Run: headless pygame with SDL's dummy video driver; simulated clock (each Clock.tick advances the game by its frame time, no real sleeping); random seed 0; keys injected as events and as key.get_pressed() state; mouse plan: one left click at the window centre at the start of phase 2, then a move to the lower-right quarter at the start of phase 3; restart key R tapped at the start of phases 3 and 4.
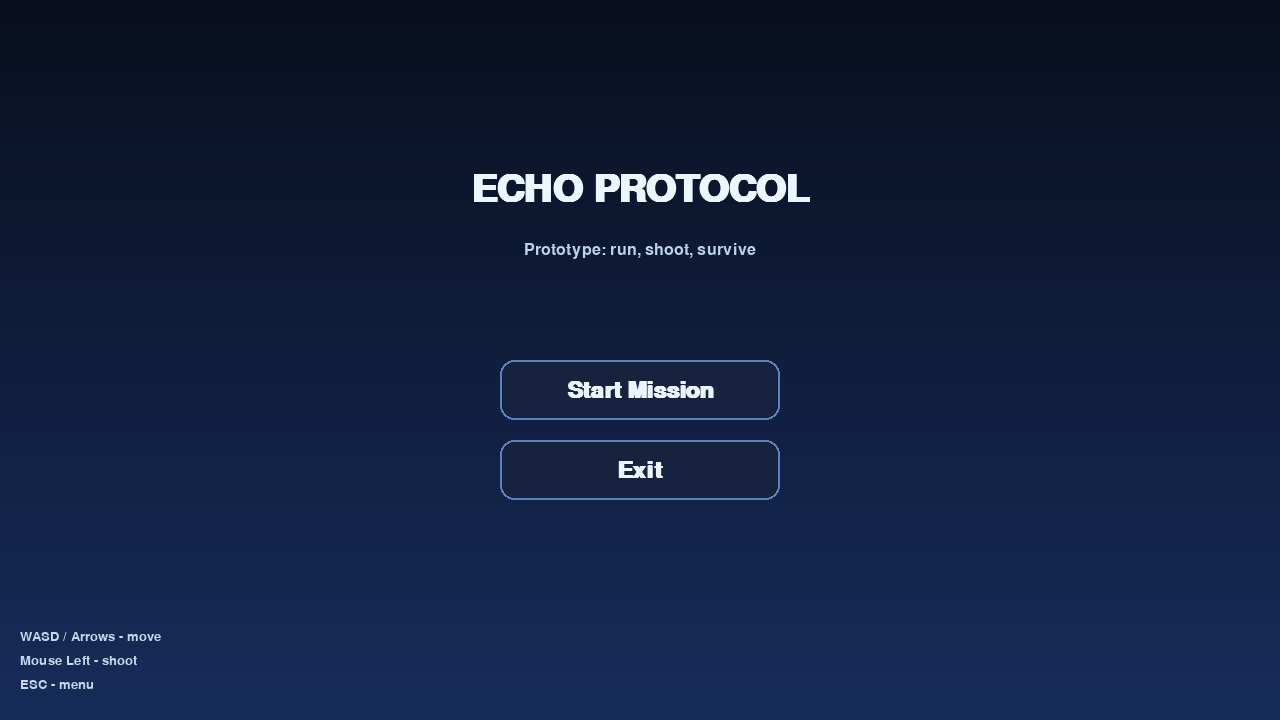
Frame 1 of 4 · flips 1–60 · no input
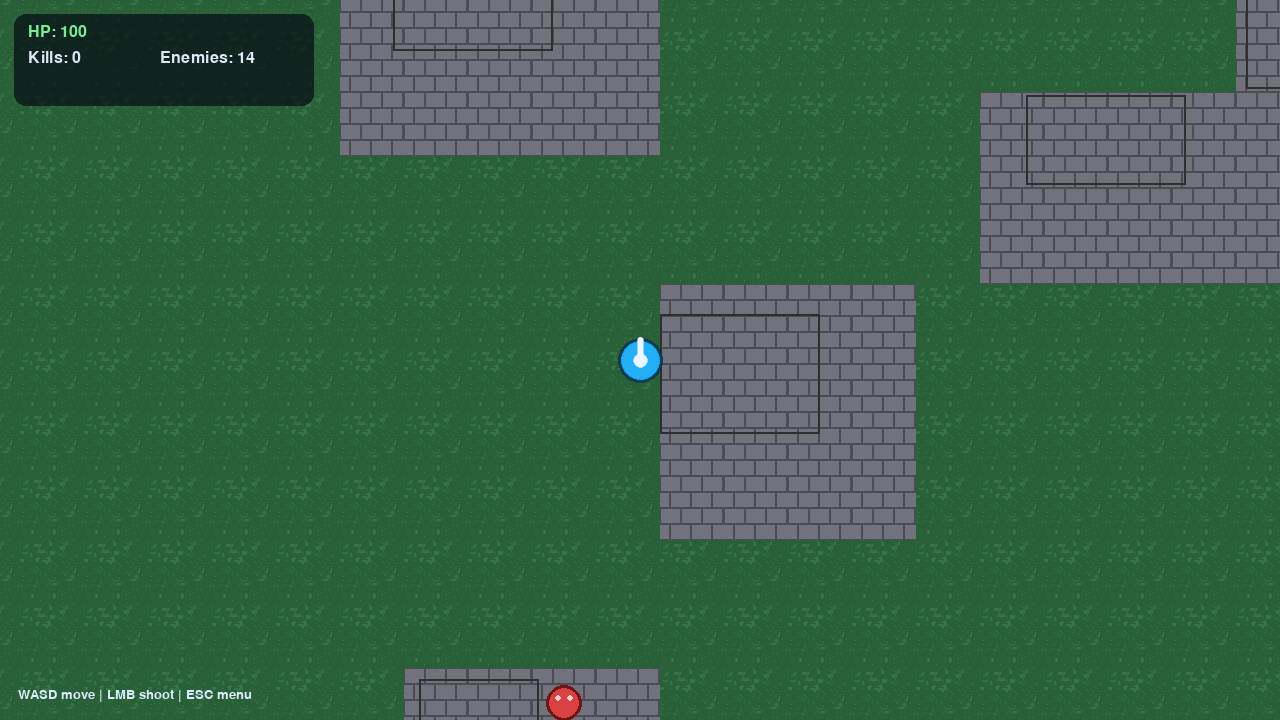
Frame 2 of 4 · flips 61–180 · clicked the window centre · tapped SPACE, RETURN · held RIGHT (→), D
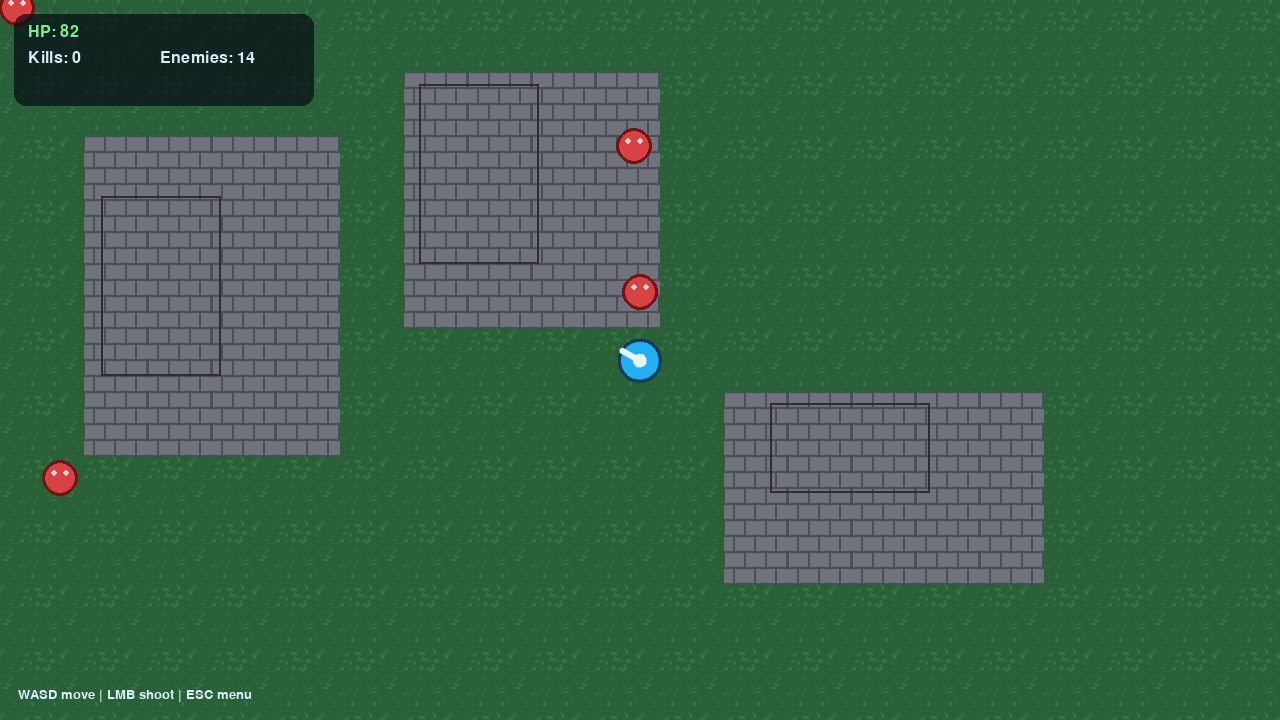
Frame 3 of 4 · flips 181–300 · moved the mouse to the lower-right quarter · tapped R · held DOWN (↓), S
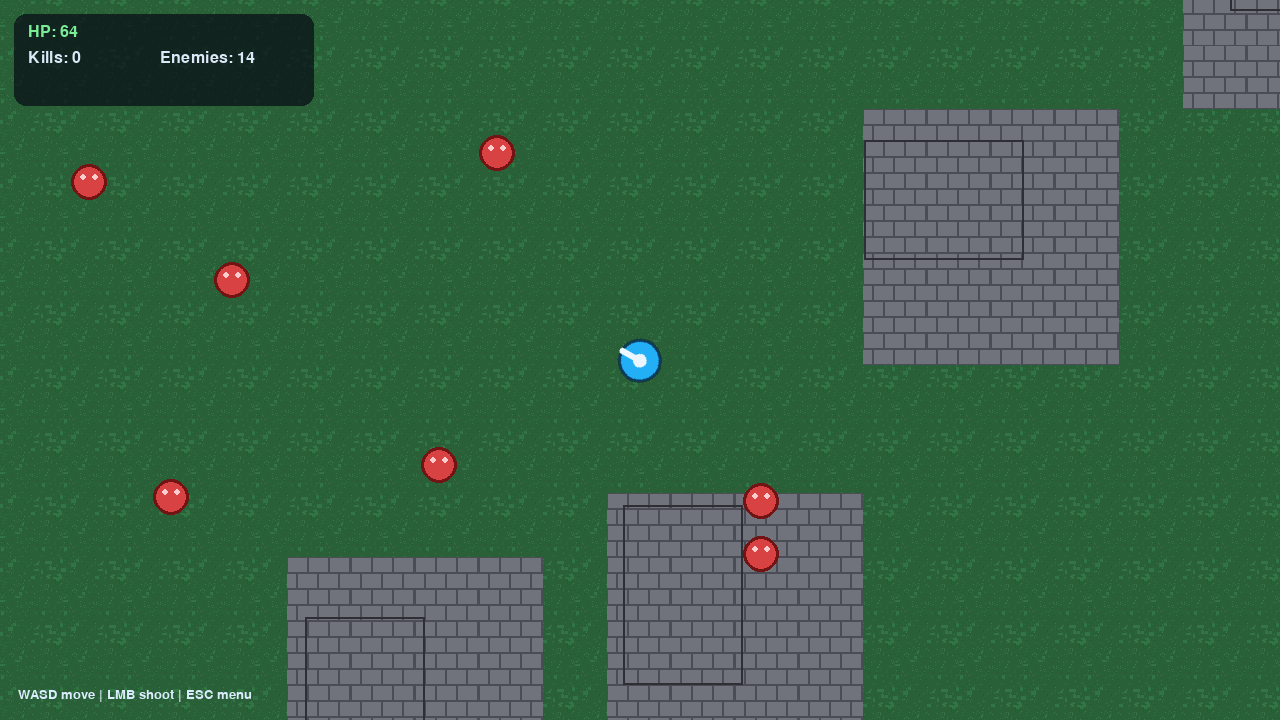
Frame 4 of 4 · flips 301–420 · tapped R · held LEFT (←), A, UP (↑), W

The pygame program that drew these frames:

import math
import random
import sys
from dataclasses import dataclass

import pygame


SCREEN_WIDTH = 1280
SCREEN_HEIGHT = 720
FPS = 60

WORLD_WIDTH = 3200
WORLD_HEIGHT = 2200
WORLD_RECT = pygame.Rect(0, 0, WORLD_WIDTH, WORLD_HEIGHT)

TILE_SIZE = 64
PLAYER_RADIUS = 20
PLAYER_SPEED = 310
BULLET_SPEED = 830
BULLET_LIFETIME = 1.2
SHOT_COOLDOWN = 0.14
ENEMY_SPEED = 120

STATE_MENU = "menu"
STATE_PLAYING = "playing"
STATE_GAME_OVER = "game_over"


@dataclass
class Bullet:
    pos: pygame.Vector2
    vel: pygame.Vector2
    lifetime: float


@dataclass
class Enemy:
    pos: pygame.Vector2
    hp: int
    attack_cooldown: float


@dataclass
class Player:
    pos: pygame.Vector2
    hp: int
    shot_timer: float


class Button:
    def __init__(self, rect: pygame.Rect, text: str):
        self.rect = rect
        self.text = text

    def draw(self, surface: pygame.Surface, font: pygame.font.Font, hovered: bool) -> None:
        bg = (38, 58, 92) if hovered else (23, 35, 62)
        outline = (140, 190, 255) if hovered else (90, 130, 190)
        pygame.draw.rect(surface, bg, self.rect, border_radius=14)
        pygame.draw.rect(surface, outline, self.rect, width=2, border_radius=14)
        txt = font.render(self.text, True, (236, 244, 255))
        surface.blit(txt, txt.get_rect(center=self.rect.center))

    def contains(self, mouse_pos: tuple[int, int]) -> bool:
        return self.rect.collidepoint(mouse_pos)


def make_grass_texture(size: int) -> pygame.Surface:
    rng = random.Random(1337)
    surf = pygame.Surface((size, size))
    surf.fill((41, 96, 56))

    for _ in range(320):
        x = rng.randrange(size)
        y = rng.randrange(size)
        shade = rng.randrange(-18, 19)
        color = (
            max(0, min(255, 46 + shade)),
            max(0, min(255, 108 + shade)),
            max(0, min(255, 62 + shade)),
        )
        surf.set_at((x, y), color)

    for _ in range(26):
        x = rng.randrange(size - 8)
        y = rng.randrange(size - 8)
        color = (50, 117, 68)
        pygame.draw.rect(surf, color, (x, y, rng.randrange(2, 6), rng.randrange(2, 5)))

    return surf


def make_wall_texture(size: int) -> pygame.Surface:
    surf = pygame.Surface((size, size))
    surf.fill((90, 92, 102))

    brick_h = size // 4
    brick_w = size // 3
    for row in range(4):
        y = row * brick_h
        offset = 0 if row % 2 == 0 else brick_w // 2
        for x in range(-brick_w + offset, size + brick_w, brick_w):
            rect = pygame.Rect(x, y, brick_w, brick_h)
            pygame.draw.rect(surf, (112, 114, 124), rect.inflate(-2, -2))
            pygame.draw.rect(surf, (75, 77, 86), rect, width=1)

    return surf


def make_player_sprite() -> pygame.Surface:
    surf = pygame.Surface((54, 54), pygame.SRCALPHA)
    pygame.draw.circle(surf, (34, 175, 246), (27, 27), 22)
    pygame.draw.circle(surf, (14, 60, 92), (27, 27), 22, width=3)
    pygame.draw.rect(surf, (236, 247, 255), (24, 4, 6, 22), border_radius=2)
    pygame.draw.circle(surf, (234, 245, 255), (27, 27), 7)
    return surf


def make_enemy_sprite() -> pygame.Surface:
    surf = pygame.Surface((46, 46), pygame.SRCALPHA)
    pygame.draw.circle(surf, (216, 66, 66), (23, 23), 18)
    pygame.draw.circle(surf, (115, 20, 20), (23, 23), 18, width=3)
    pygame.draw.circle(surf, (253, 205, 205), (17, 18), 3)
    pygame.draw.circle(surf, (253, 205, 205), (29, 18), 3)
    return surf


def clamp_camera(pos: pygame.Vector2) -> pygame.Vector2:
    cx = pos.x - SCREEN_WIDTH * 0.5
    cy = pos.y - SCREEN_HEIGHT * 0.5
    cx = max(0, min(cx, WORLD_WIDTH - SCREEN_WIDTH))
    cy = max(0, min(cy, WORLD_HEIGHT - SCREEN_HEIGHT))
    return pygame.Vector2(cx, cy)


def move_with_collisions(
    start_pos: pygame.Vector2,
    velocity: pygame.Vector2,
    dt: float,
    radius: int,
    obstacles: list[pygame.Rect],
) -> pygame.Vector2:
    new_pos = pygame.Vector2(start_pos)
    step = velocity * dt

    if step.x != 0:
        new_pos.x += step.x
        test_rect = pygame.Rect(0, 0, radius * 2, radius * 2)
        test_rect.center = (new_pos.x, start_pos.y)
        for wall in obstacles:
            if test_rect.colliderect(wall):
                if step.x > 0:
                    new_pos.x = wall.left - radius
                else:
                    new_pos.x = wall.right + radius
                test_rect.centerx = new_pos.x

    if step.y != 0:
        new_pos.y += step.y
        test_rect = pygame.Rect(0, 0, radius * 2, radius * 2)
        test_rect.center = (new_pos.x, new_pos.y)
        for wall in obstacles:
            if test_rect.colliderect(wall):
                if step.y > 0:
                    new_pos.y = wall.top - radius
                else:
                    new_pos.y = wall.bottom + radius
                test_rect.centery = new_pos.y

    new_pos.x = max(radius, min(WORLD_WIDTH - radius, new_pos.x))
    new_pos.y = max(radius, min(WORLD_HEIGHT - radius, new_pos.y))
    return new_pos


def generate_obstacles() -> list[pygame.Rect]:
    rng = random.Random(11)
    obstacles: list[pygame.Rect] = []
    safe_zone = pygame.Rect(1250, 880, 700, 450)

    for _ in range(44):
        w = rng.choice((120, 160, 200, 260))
        h = rng.choice((90, 120, 150, 180))
        x = rng.randint(80, WORLD_WIDTH - w - 80)
        y = rng.randint(80, WORLD_HEIGHT - h - 80)
        rect = pygame.Rect(x, y, w, h)
        if rect.colliderect(safe_zone):
            continue
        if any(rect.colliderect(existing.inflate(12, 12)) for existing in obstacles):
            continue
        obstacles.append(rect)
    return obstacles


def spawn_enemies(count: int, obstacles: list[pygame.Rect]) -> list[Enemy]:
    rng = random.Random(77)
    enemies: list[Enemy] = []
    safe_center = pygame.Vector2(WORLD_WIDTH * 0.5, WORLD_HEIGHT * 0.5)

    while len(enemies) < count:
        pos = pygame.Vector2(rng.randint(60, WORLD_WIDTH - 60), rng.randint(60, WORLD_HEIGHT - 60))
        if pos.distance_to(safe_center) < 320:
            continue
        test = pygame.Rect(0, 0, 44, 44)
        test.center = (pos.x, pos.y)
        if any(test.colliderect(wall) for wall in obstacles):
            continue
        enemies.append(Enemy(pos=pos, hp=3, attack_cooldown=0))

    return enemies


def draw_tiled_texture(
    surface: pygame.Surface,
    texture: pygame.Surface,
    rect: pygame.Rect,
    camera: pygame.Vector2,
) -> None:
    start_x = rect.left // TILE_SIZE * TILE_SIZE
    start_y = rect.top // TILE_SIZE * TILE_SIZE
    end_x = rect.right + TILE_SIZE
    end_y = rect.bottom + TILE_SIZE

    for y in range(start_y, end_y, TILE_SIZE):
        for x in range(start_x, end_x, TILE_SIZE):
            sx = x - camera.x
            sy = y - camera.y
            surface.blit(texture, (sx, sy))


def draw_world(
    screen: pygame.Surface,
    grass_texture: pygame.Surface,
    wall_texture: pygame.Surface,
    obstacles: list[pygame.Rect],
    camera: pygame.Vector2,
) -> None:
    visible_world = pygame.Rect(
        int(camera.x),
        int(camera.y),
        SCREEN_WIDTH,
        SCREEN_HEIGHT,
    )

    draw_tiled_texture(screen, grass_texture, visible_world, camera)

    for wall in obstacles:
        if not wall.colliderect(visible_world):
            continue
        draw_tiled_texture(screen, wall_texture, wall, camera)
        screen_rect = wall.move(-camera.x, -camera.y)
        pygame.draw.rect(screen, (45, 47, 53), screen_rect, width=2)


def reset_game(obstacles: list[pygame.Rect]) -> tuple[Player, list[Bullet], list[Enemy], int]:
    player = Player(pos=pygame.Vector2(WORLD_WIDTH * 0.5, WORLD_HEIGHT * 0.5), hp=100, shot_timer=0)
    bullets: list[Bullet] = []
    enemies = spawn_enemies(14, obstacles)
    score = 0
    return player, bullets, enemies, score


def main() -> None:
    pygame.init()
    pygame.display.set_caption("ECHO PROTOCOL - Prototype")
    screen = pygame.display.set_mode((SCREEN_WIDTH, SCREEN_HEIGHT))
    clock = pygame.time.Clock()

    title_font = pygame.font.SysFont("consolas", 56, bold=True)
    menu_font = pygame.font.SysFont("consolas", 34, bold=True)
    ui_font = pygame.font.SysFont("consolas", 24)
    small_font = pygame.font.SysFont("consolas", 20)

    grass_texture = make_grass_texture(TILE_SIZE)
    wall_texture = make_wall_texture(TILE_SIZE)
    player_sprite = make_player_sprite()
    enemy_sprite = make_enemy_sprite()

    obstacles = generate_obstacles()
    player, bullets, enemies, score = reset_game(obstacles)

    start_button = Button(pygame.Rect(SCREEN_WIDTH // 2 - 140, 360, 280, 60), "Start Mission")
    quit_button = Button(pygame.Rect(SCREEN_WIDTH // 2 - 140, 440, 280, 60), "Exit")

    state = STATE_MENU
    running = True

    while running:
        dt = min(clock.tick(FPS) / 1000.0, 0.04)
        mouse = pygame.mouse.get_pos()

        for event in pygame.event.get():
            if event.type == pygame.QUIT:
                running = False

            if state == STATE_MENU:
                if event.type == pygame.MOUSEBUTTONDOWN and event.button == 1:
                    if start_button.contains(mouse):
                        player, bullets, enemies, score = reset_game(obstacles)
                        state = STATE_PLAYING
                    elif quit_button.contains(mouse):
                        running = False

            elif state in (STATE_PLAYING, STATE_GAME_OVER):
                if event.type == pygame.KEYDOWN and event.key == pygame.K_ESCAPE:
                    state = STATE_MENU

                if state == STATE_GAME_OVER and event.type == pygame.KEYDOWN and event.key == pygame.K_r:
                    player, bullets, enemies, score = reset_game(obstacles)
                    state = STATE_PLAYING

                if state == STATE_PLAYING and event.type == pygame.MOUSEBUTTONDOWN and event.button == 1:
                    if player.shot_timer <= 0:
                        camera = clamp_camera(player.pos)
                        world_mouse = pygame.Vector2(mouse[0] + camera.x, mouse[1] + camera.y)
                        direction = world_mouse - player.pos
                        if direction.length_squared() > 0:
                            velocity = direction.normalize() * BULLET_SPEED
                            bullets.append(Bullet(pos=pygame.Vector2(player.pos), vel=velocity, lifetime=BULLET_LIFETIME))
                            player.shot_timer = SHOT_COOLDOWN

        if state == STATE_MENU:
            for y in range(SCREEN_HEIGHT):
                t = y / SCREEN_HEIGHT
                color = (
                    int(9 + 14 * t),
                    int(15 + 30 * t),
                    int(31 + 60 * t),
                )
                pygame.draw.line(screen, color, (0, y), (SCREEN_WIDTH, y))

            title = title_font.render("ECHO PROTOCOL", True, (235, 246, 255))
            subtitle = ui_font.render("Prototype: run, shoot, survive", True, (188, 210, 233))
            screen.blit(title, title.get_rect(center=(SCREEN_WIDTH // 2, 190)))
            screen.blit(subtitle, subtitle.get_rect(center=(SCREEN_WIDTH // 2, 250)))

            start_button.draw(screen, menu_font, start_button.contains(mouse))
            quit_button.draw(screen, menu_font, quit_button.contains(mouse))

            info = [
                "WASD / Arrows - move",
                "Mouse Left - shoot",
                "ESC - menu",
            ]
            for i, line in enumerate(info):
                txt = small_font.render(line, True, (196, 216, 236))
                screen.blit(txt, (20, SCREEN_HEIGHT - 90 + i * 24))

            pygame.display.flip()
            continue

        keys = pygame.key.get_pressed()
        move = pygame.Vector2(
            (1 if keys[pygame.K_d] or keys[pygame.K_RIGHT] else 0) - (1 if keys[pygame.K_a] or keys[pygame.K_LEFT] else 0),
            (1 if keys[pygame.K_s] or keys[pygame.K_DOWN] else 0) - (1 if keys[pygame.K_w] or keys[pygame.K_UP] else 0),
        )
        if move.length_squared() > 0:
            move = move.normalize() * PLAYER_SPEED
            player.pos = move_with_collisions(player.pos, move, dt, PLAYER_RADIUS, obstacles)

        player.shot_timer = max(0.0, player.shot_timer - dt)

        if state == STATE_PLAYING:
            alive_bullets: list[Bullet] = []
            for bullet in bullets:
                bullet.pos += bullet.vel * dt
                bullet.lifetime -= dt
                if bullet.lifetime <= 0:
                    continue
                if not WORLD_RECT.collidepoint(bullet.pos.x, bullet.pos.y):
                    continue

                hit_wall = any(wall.collidepoint(bullet.pos.x, bullet.pos.y) for wall in obstacles)
                if hit_wall:
                    continue

                hit_enemy = None
                for enemy in enemies:
                    if enemy.pos.distance_to(bullet.pos) < 22:
                        hit_enemy = enemy
                        break
                if hit_enemy is not None:
                    hit_enemy.hp -= 1
                    if hit_enemy.hp <= 0:
                        enemies.remove(hit_enemy)
                        score += 1
                    continue

                alive_bullets.append(bullet)
            bullets = alive_bullets

            for enemy in enemies:
                enemy.attack_cooldown = max(0.0, enemy.attack_cooldown - dt)

                to_player = player.pos - enemy.pos
                if to_player.length_squared() > 0:
                    direction = to_player.normalize()
                else:
                    direction = pygame.Vector2()
                enemy_velocity = direction * ENEMY_SPEED
                enemy.pos = move_with_collisions(enemy.pos, enemy_velocity, dt, 18, obstacles)

                if enemy.pos.distance_to(player.pos) < 36 and enemy.attack_cooldown <= 0:
                    player.hp -= 9
                    enemy.attack_cooldown = 0.65

            if player.hp <= 0:
                state = STATE_GAME_OVER

        camera = clamp_camera(player.pos)
        draw_world(screen, grass_texture, wall_texture, obstacles, camera)

        for bullet in bullets:
            sx = int(bullet.pos.x - camera.x)
            sy = int(bullet.pos.y - camera.y)
            pygame.draw.circle(screen, (255, 230, 130), (sx, sy), 4)
            pygame.draw.circle(screen, (255, 255, 220), (sx, sy), 2)

        for enemy in enemies:
            draw_pos = (enemy.pos.x - camera.x, enemy.pos.y - camera.y)
            screen.blit(enemy_sprite, enemy_sprite.get_rect(center=draw_pos))

        world_mouse = pygame.Vector2(mouse[0] + camera.x, mouse[1] + camera.y)
        aim_vec = world_mouse - player.pos
        angle = -math.degrees(math.atan2(aim_vec.y, aim_vec.x)) + 90 if aim_vec.length_squared() > 0 else 0
        rotated = pygame.transform.rotozoom(player_sprite, angle, 1.0)
        screen.blit(rotated, rotated.get_rect(center=(player.pos.x - camera.x, player.pos.y - camera.y)))

        hud_bg = pygame.Surface((300, 92), pygame.SRCALPHA)
        pygame.draw.rect(hud_bg, (8, 10, 20, 180), hud_bg.get_rect(), border_radius=12)
        screen.blit(hud_bg, (14, 14))
        hp_color = (122, 238, 150) if player.hp > 40 else (255, 184, 94) if player.hp > 20 else (255, 100, 100)
        hp_txt = ui_font.render(f"HP: {max(0, player.hp)}", True, hp_color)
        score_txt = ui_font.render(f"Kills: {score}", True, (218, 232, 248))
        left_txt = ui_font.render(f"Enemies: {len(enemies)}", True, (218, 232, 248))
        screen.blit(hp_txt, (28, 24))
        screen.blit(score_txt, (28, 50))
        screen.blit(left_txt, (160, 50))

        controls = small_font.render("WASD move | LMB shoot | ESC menu", True, (220, 236, 255))
        screen.blit(controls, (18, SCREEN_HEIGHT - 32))

        if state == STATE_GAME_OVER:
            overlay = pygame.Surface((SCREEN_WIDTH, SCREEN_HEIGHT), pygame.SRCALPHA)
            overlay.fill((5, 8, 16, 170))
            screen.blit(overlay, (0, 0))
            g1 = title_font.render("MISSION FAILED", True, (255, 210, 210))
            g2 = menu_font.render("Press R to restart", True, (230, 236, 250))
            g3 = small_font.render("Press ESC to return menu", True, (198, 216, 239))
            screen.blit(g1, g1.get_rect(center=(SCREEN_WIDTH // 2, 270)))
            screen.blit(g2, g2.get_rect(center=(SCREEN_WIDTH // 2, 350)))
            screen.blit(g3, g3.get_rect(center=(SCREEN_WIDTH // 2, 395)))

        pygame.display.flip()

    pygame.quit()
    sys.exit(0)


if __name__ == "__main__":
    main()
